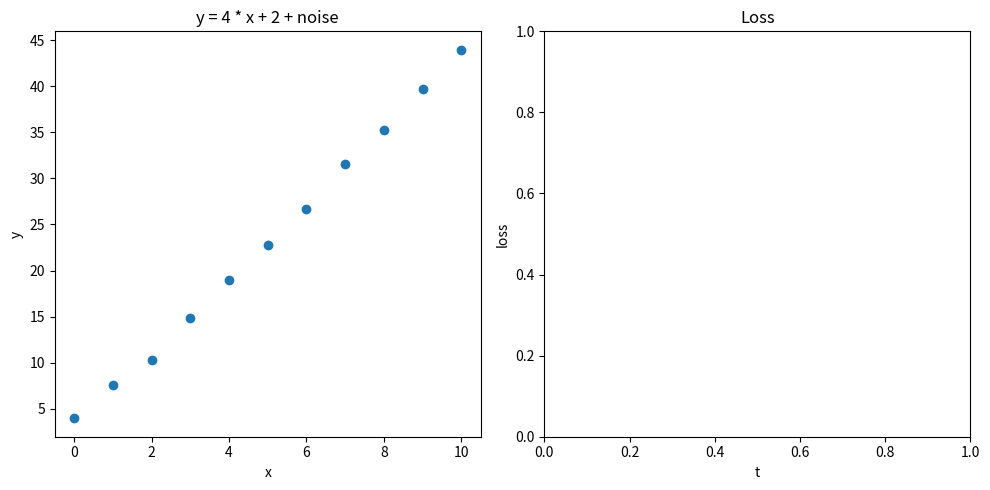

Python code for this plot:
import matplotlib.pyplot as plt
import random

_, axes = plt.subplots(1, 2, figsize=(10, 5))
line, = axes[0].plot([], [])

def get_data():
    m = random.choice(range(5))
    b = random.choice(range(5))
    x = list(range(0, 11))
    y = [m * _ + b + 2 * random.random() for _ in x]
    return (m, b, x, y)

(m, b, x, y) = get_data()

x_loss = []
y_loss = []

def on_click_figure(_):
    improve()

def improve():
    # Plot the predicted line
    m_predicted = random.random()
    b_predicted = random.random()
    line.set_data(x, [m_predicted * _ + b_predicted for _ in x])
    
    # Plot the loss
    x_loss.append(len(x_loss))
    y_loss.append(random.random())
    axes[1].plot(x_loss, y_loss)

    fig = plt.gcf()
    fig.canvas.draw() # Force a redraw of the figure

def gradient_descent():
    
    axes[0].scatter(x, y)
    axes[0].set_title(f'y = {m} * x + {b} + noise')
    axes[0].set_xlabel('x')
    axes[0].set_ylabel('y')

    axes[1].set_title('Loss')
    axes[1].set_xlabel('t')
    axes[1].set_ylabel('loss')

    fig = plt.gcf()
    fig.canvas.mpl_connect('button_press_event', on_click_figure)

    # Adjust layout to prevent overlapping titles
    plt.tight_layout()

    # Display the plot
    plt.show()

if __name__ == "__main__":
    gradient_descent()
